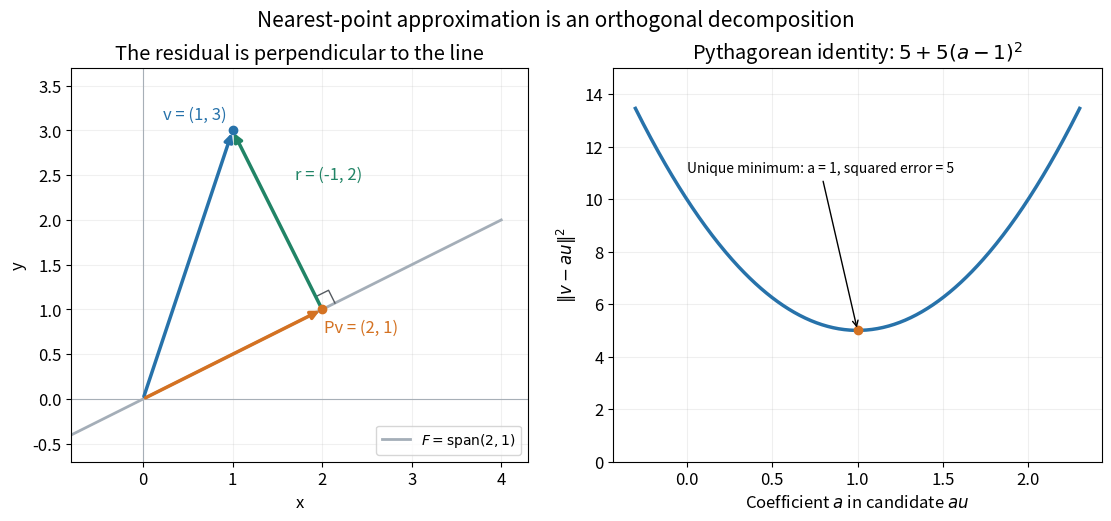

Write the Python code that produced this figure.
"""Plot a projection, perpendicular residual and distance curve; save to cwd."""

from pathlib import Path

import matplotlib.pyplot as plt
import numpy as np


def main():
    plt.rcParams.update({'font.size': 12})
    vector = np.array([1., 3.])
    direction = np.array([2., 1.])
    alpha = np.dot(vector, direction)/np.dot(direction, direction)
    projected = alpha*direction
    residual = vector-projected
    assert np.allclose(projected, [2, 1])
    assert np.isclose(np.dot(residual, direction), 0)
    fig, axes = plt.subplots(1, 2, figsize=(11, 5.1), layout='constrained', facecolor='white')
    line_parameter = np.array([-.4, 2])
    axes[0].plot(*(direction[:, None]*line_parameter), color='#a4aeb8', lw=2,
                 label=r'$F=\operatorname{span}(2,1)$')
    for start, end, color in [([0, 0], vector, '#2772aa'),
                              ([0, 0], projected, '#d47222'),
                              (projected, vector, '#218466')]:
        axes[0].annotate('', xy=end, xytext=start,
                         arrowprops={'arrowstyle': '-|>', 'color': color, 'lw': 2.5})
    axes[0].scatter(*vector, color='#2772aa', zorder=4)
    axes[0].scatter(*projected, color='#d47222', zorder=4)
    axes[0].text(.22, 3.12, 'v = (1, 3)', color='#2772aa')
    axes[0].text(2.02, .75, 'Pv = (2, 1)', color='#d47222')
    axes[0].text(1.7, 2.45, 'r = (-1, 2)', color='#218466')
    unit_direction = direction/np.linalg.norm(direction)
    unit_residual = residual/np.linalg.norm(residual)
    marker = np.array([projected + .16*unit_direction,
                       projected + .16*(unit_direction+unit_residual),
                       projected + .16*unit_residual])
    axes[0].plot(*marker.T, color='#555b61', lw=1)
    axes[0].set(xlim=(-.8, 4.3), ylim=(-.7, 3.7), aspect='equal',
                xlabel='x', ylabel='y', title='The residual is perpendicular to the line')
    axes[0].axhline(0, color='#a7afb7', lw=.8)
    axes[0].axvline(0, color='#a7afb7', lw=.8)
    axes[0].grid(alpha=.18)
    axes[0].legend(loc='lower right', fontsize=10)

    a = np.linspace(-.3, 2.3, 401)
    distances = ((vector[:, None]-direction[:, None]*a)**2).sum(axis=0)
    assert np.allclose(distances, 5+5*(a-1)**2)
    axes[1].plot(a, distances, color='#2772aa', lw=2.5)
    axes[1].scatter([1], [5], color='#d47222', zorder=3)
    axes[1].annotate('Unique minimum: a = 1, squared error = 5', (1, 5),
                     xytext=(.0, 11), arrowprops={'arrowstyle': '->'}, fontsize=10)
    axes[1].set(xlabel=r'Coefficient $a$ in candidate $au$', ylabel=r'$\|v-au\|^2$',
                title=r'Pythagorean identity: $5+5(a-1)^2$', ylim=(0, 15))
    axes[1].grid(alpha=.2)
    fig.suptitle('Nearest-point approximation is an orthogonal decomposition', fontsize=15)
    fig.savefig(Path.cwd() / 'orthogonal-projection-geometry.png', dpi=120, facecolor='white')
    plt.close(fig)


if __name__ == '__main__':
    main()
